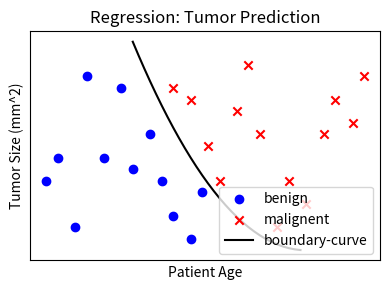

Generate this figure with matplotlib: (Note: this script raises an exception after producing the figure.)
import numpy as np
from  matplotlib import pyplot as plt

# dummy training dataset for house price prediction.
tumor_size_benign=np.array([1.2,1.4,0.8,2.1,1.4,2.0,1.3,1.6,1.2,0.9,0.7,1.1])
age_benign=np.array([15,17,20,22,25,28,30,33,35,37,40,42])
tumor_size_malign=np.array([2.0,1.9,1.5,1.2,1.8,2.2,1.6,0.8,1.2,1.0,1.6,1.9,1.7,2.1])
age_malign=np.array([37,40,43,45,48,50,52,55,57,60,63,65,68,70])
boundary_x=np.arange(30,60,1)
boundary_y=0.002*(boundary_x-60)**2+0.6


fig=plt.figure(figsize=(4,3), tight_layout=True, alpha=0.5)
# ax = plt.axes()
# ax.set_facecolor("whitesmoke")


plt.title('Regression: Tumor Prediction')
plt.xlabel('Patient Age')
plt.ylabel('Tumor Size (mm^2)')
plt.scatter(age_benign,tumor_size_benign,marker="o", color="blue")
plt.scatter(age_malign,tumor_size_malign,marker="x",color="red")
plt.plot(boundary_x,boundary_y,color="black")
plt.legend(["benign", "malignent","boundary-curve"], loc ="lower right")

plt.xticks([])
plt.yticks([])

plt.show()
fig.savefig('assets/images/tumor_prediction.svg', format='svg', dpi=1200)